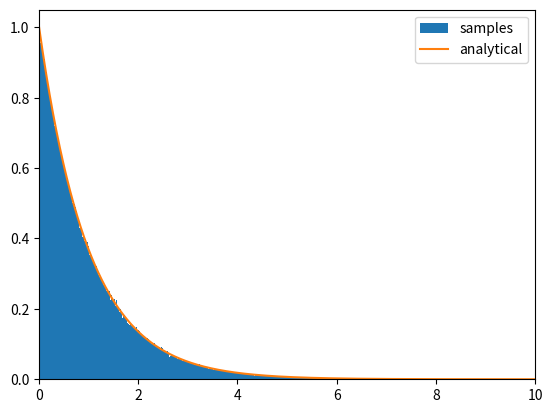

This figure's Python source:
import numpy as np
import matplotlib.pyplot as plt

# generate exponential deviates using ratio-of-uniforms 
# - (u,v) plane

def exp_pdf(x, gamma=1):
    return np.exp(-x*gamma)
n = int(1e6)
xs = np.linspace(0, 0.5e3, n)
u = np.sqrt(exp_pdf(xs))# u(x)
v = xs*u # 
minu = np.min(u)
maxu = np.max(u)
minv = np.min(v)
maxv = np.max(v)

u = np.random.uniform(low = minu, high = maxu, size = n)
v = np.random.uniform(low=minv,high=maxv, size = n)
keepers = u < np.sqrt(exp_pdf(v/u))
rand_exp = v[keepers]/u[keepers]

plt.hist(rand_exp[np.abs(rand_exp)<100], bins = 1000, density=True, label = 'samples')
xs = np.linspace(0,10,1000)
plt.plot(xs, exp_pdf(xs), label = 'analytical')
plt.xlim(min(xs), max(xs))
plt.legend()
plt.show()

print(np.mean(keepers))
print(len(rand_exp)/len(u))

